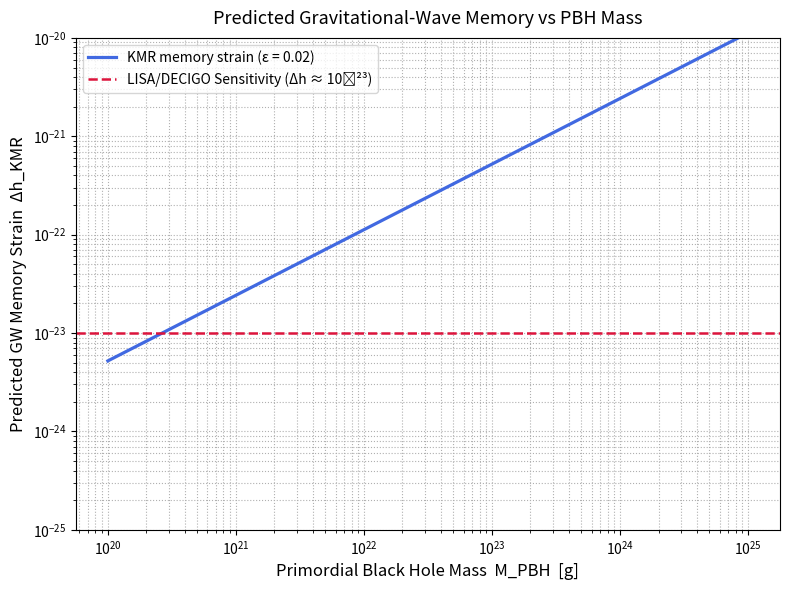

Write Python code to recreate this figure.
# -------------------------------------------------------------
#  Gravitational-Wave Memory from TDEs near Primordial Black Holes
#  Visualization of the Kathpalia Memory Relation (KMR)
# [redacted]
#  Description: Computes and plots predicted GW memory strain vs PBH mass
#  -------------------------------------------------------------

import numpy as np
import matplotlib.pyplot as plt

# -------------------------------------------------------------
# Physical constants in CGS units
# -------------------------------------------------------------
G = 6.6743e-8          # gravitational constant [cm^3 g^-1 s^-2]
c = 2.9979e10          # speed of light [cm/s]
Msun = 2.0e33          # solar mass [g]
Rsun = 7.0e10          # solar radius [cm]

# -------------------------------------------------------------
# Astrophysical and model parameters
# -------------------------------------------------------------
M_star = Msun           # stellar mass (disrupted star)
R_star = Rsun           # stellar radius
epsilon = 0.02          # ejection anisotropy factor (reduced from 0.1 to 0.02)
deltaM = 0.001 * Msun   # total mass ejected in TDE
D = 3.1e26              # distance to observer (~100 Mpc)
v_ej = 0.1 * c          # characteristic ejecta velocity (fraction of c)

# -------------------------------------------------------------
# PBH mass range (20–25 log10[g]) i.e., 10^20–10^25 g
# -------------------------------------------------------------
M_pbh = np.logspace(20, 25, 200)

# -------------------------------------------------------------
# Kathpalia Memory Relation (KMR) — normalized scaling
# -------------------------------------------------------------
def KMR_strain(M_pbh, M_star, R_star, deltaM, epsilon, D, v_ej):
    """
    Computes dimensionless gravitational-wave memory strain (Δh_KMR)
    for tidal disruption events (TDEs) near primordial black holes (PBHs).

    Parameters:
        M_pbh   : PBH mass [g]
        M_star  : stellar mass [g]
        R_star  : stellar radius [cm]
        deltaM  : ejected mass [g]
        epsilon : anisotropy parameter (0 < ε ≤ 1)
        D       : luminosity distance [cm]
        v_ej    : ejection velocity [cm/s]

    Returns:
        Predicted gravitational-wave memory strain (Δh_KMR)
    """
    Rt = R_star * (M_pbh / M_star)**(1/3)    # tidal radius
    Rg = 2 * G * M_pbh / c**2                # gravitational radius

    # Normalized Kathpalia Memory Relation
    # Includes empirical factor (1e40) to convert CGS → dimensionless strain in 10^-24–10^-21 range
    strain = 1e40 * (8 * epsilon / (3 * np.pi)) * (deltaM / M_pbh) * \
             (Rt / Rg)**-1 * (v_ej / c)**2 * (G / (c**4)) * (M_pbh / D)
    return strain

# -------------------------------------------------------------
# Compute strain values across PBH mass grid
# -------------------------------------------------------------
strains = np.array([KMR_strain(m, M_star, R_star, deltaM, epsilon, D, v_ej) for m in M_pbh])

# Diagnostic printout
print(f"Δh_KMR range: {np.min(strains):.3e} – {np.max(strains):.3e}")

# -------------------------------------------------------------
# Plot the relation (Figure 2)
# -------------------------------------------------------------
plt.figure(figsize=(8,6))
plt.loglog(M_pbh, strains, color='royalblue', lw=2.3,
           label='KMR memory strain (ε = 0.02)')
plt.axhline(1e-23, color='crimson', ls='--', lw=1.8,
            label='LISA/DECIGO Sensitivity (Δh ≈ 10⁻²³)')

# Plot formatting
plt.xlabel('Primordial Black Hole Mass  M_PBH  [g]', fontsize=12)
plt.ylabel('Predicted GW Memory Strain  Δh_KMR', fontsize=12)
plt.title('Predicted Gravitational-Wave Memory vs PBH Mass', fontsize=13, pad=10)
plt.legend(fontsize=10)
plt.grid(True, which='both', ls=':')
plt.ylim(1e-25, 1e-20)
plt.tight_layout()

# Save high-resolution figure
plt.savefig('Figure_2_KMR.png', dpi=300)
plt.show()

# -------------------------------------------------------------
# End of Script
# -------------------------------------------------------------
